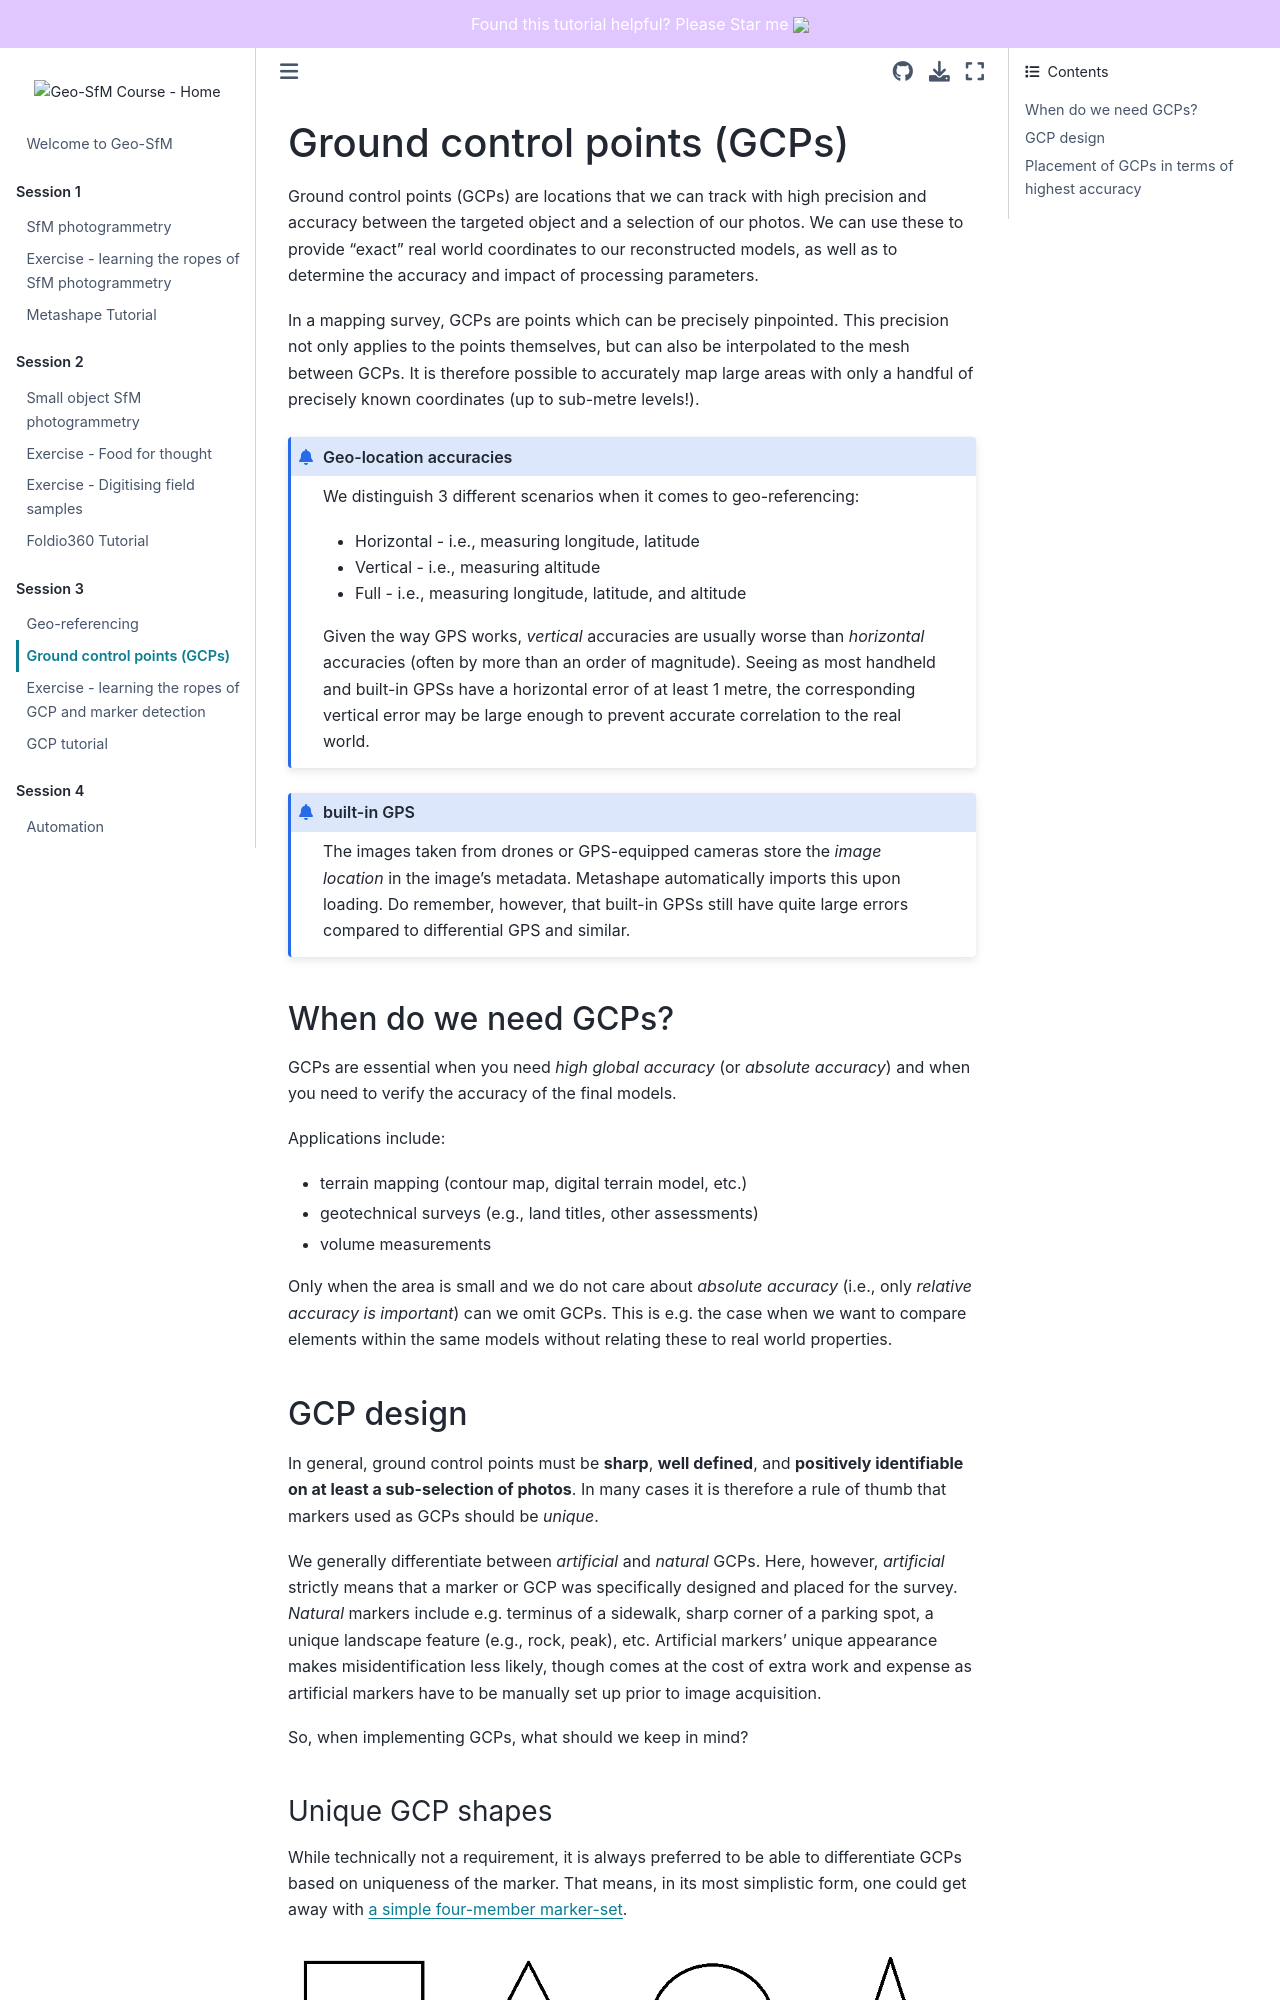

repository: UNISvalbard/Geo-SfM · page: content/lessons/georeferencing/gcps.html · generator: jekyll

(content:gcps)=
# Ground control points (GCPs)

Ground control points (GCPs) are locations that we can track with high precision and accuracy between the targeted object and a selection of our photos.
We can use these to provide "exact" real world coordinates to our reconstructed models, as well as to determine the accuracy and impact of processing parameters.

In a mapping survey, GCPs are points which can be precisely pinpointed.
This precision not only applies to the points themselves, but can also be interpolated to the mesh between GCPs.
It is therefore possible to accurately map large areas with only a handful of precisely known coordinates (up to sub-metre levels!).

```{admonition} Geo-location accuracies
We distinguish 3 different scenarios when it comes to geo-referencing:
- Horizontal - i.e., measuring longitude, latitude
- Vertical - i.e., measuring altitude
- Full - i.e., measuring longitude, latitude, and altitude

Given the way GPS works, *vertical* accuracies are usually worse than *horizontal* accuracies (often by more than an order of magnitude).
Seeing as most handheld and built-in GPSs have a horizontal error of at least 1 metre, the corresponding vertical error may be large enough to prevent accurate correlation to the real world.
```

```{admonition} built-in GPS
The images taken from drones or GPS-equipped cameras store the *image location* in the image's metadata.
Metashape automatically imports this upon loading.
Do remember, however, that built-in GPSs still have quite large errors compared to differential GPS and similar.
```

## When do we need GCPs?

GCPs are essential when you need *high global accuracy* (or *absolute accuracy*) and when you need to verify the accuracy of the final models.

Applications include:
- terrain mapping (contour map, digital terrain model, etc.)
- geotechnical surveys (e.g., land titles, other assessments)
- volume measurements

Only when the area is small and we do not care about *absolute accuracy* (i.e., only *relative accuracy is important*) can we omit GCPs.
This is e.g. the case when we want to compare elements within the same models without relating these to real world properties.

## GCP design

In general, ground control points must be **sharp**, **well defined**, and **positively identifiable on at least a sub-selection of photos**.
In many cases it is therefore a rule of thumb that markers used as GCPs should be *unique*.

We generally differentiate between *artificial* and *natural* GCPs.
Here, however, *artificial* strictly means that a marker or GCP was specifically designed and placed for the survey.
*Natural* markers include e.g. terminus of a sidewalk, sharp corner of a parking spot, a unique landscape feature (e.g., rock, peak), etc.
Artificial markers' unique appearance makes misidentification less likely, though comes at the cost of extra work and expense as artificial markers have to be manually set up prior to image acquisition.

So, when implementing GCPs, what should we keep in mind?
